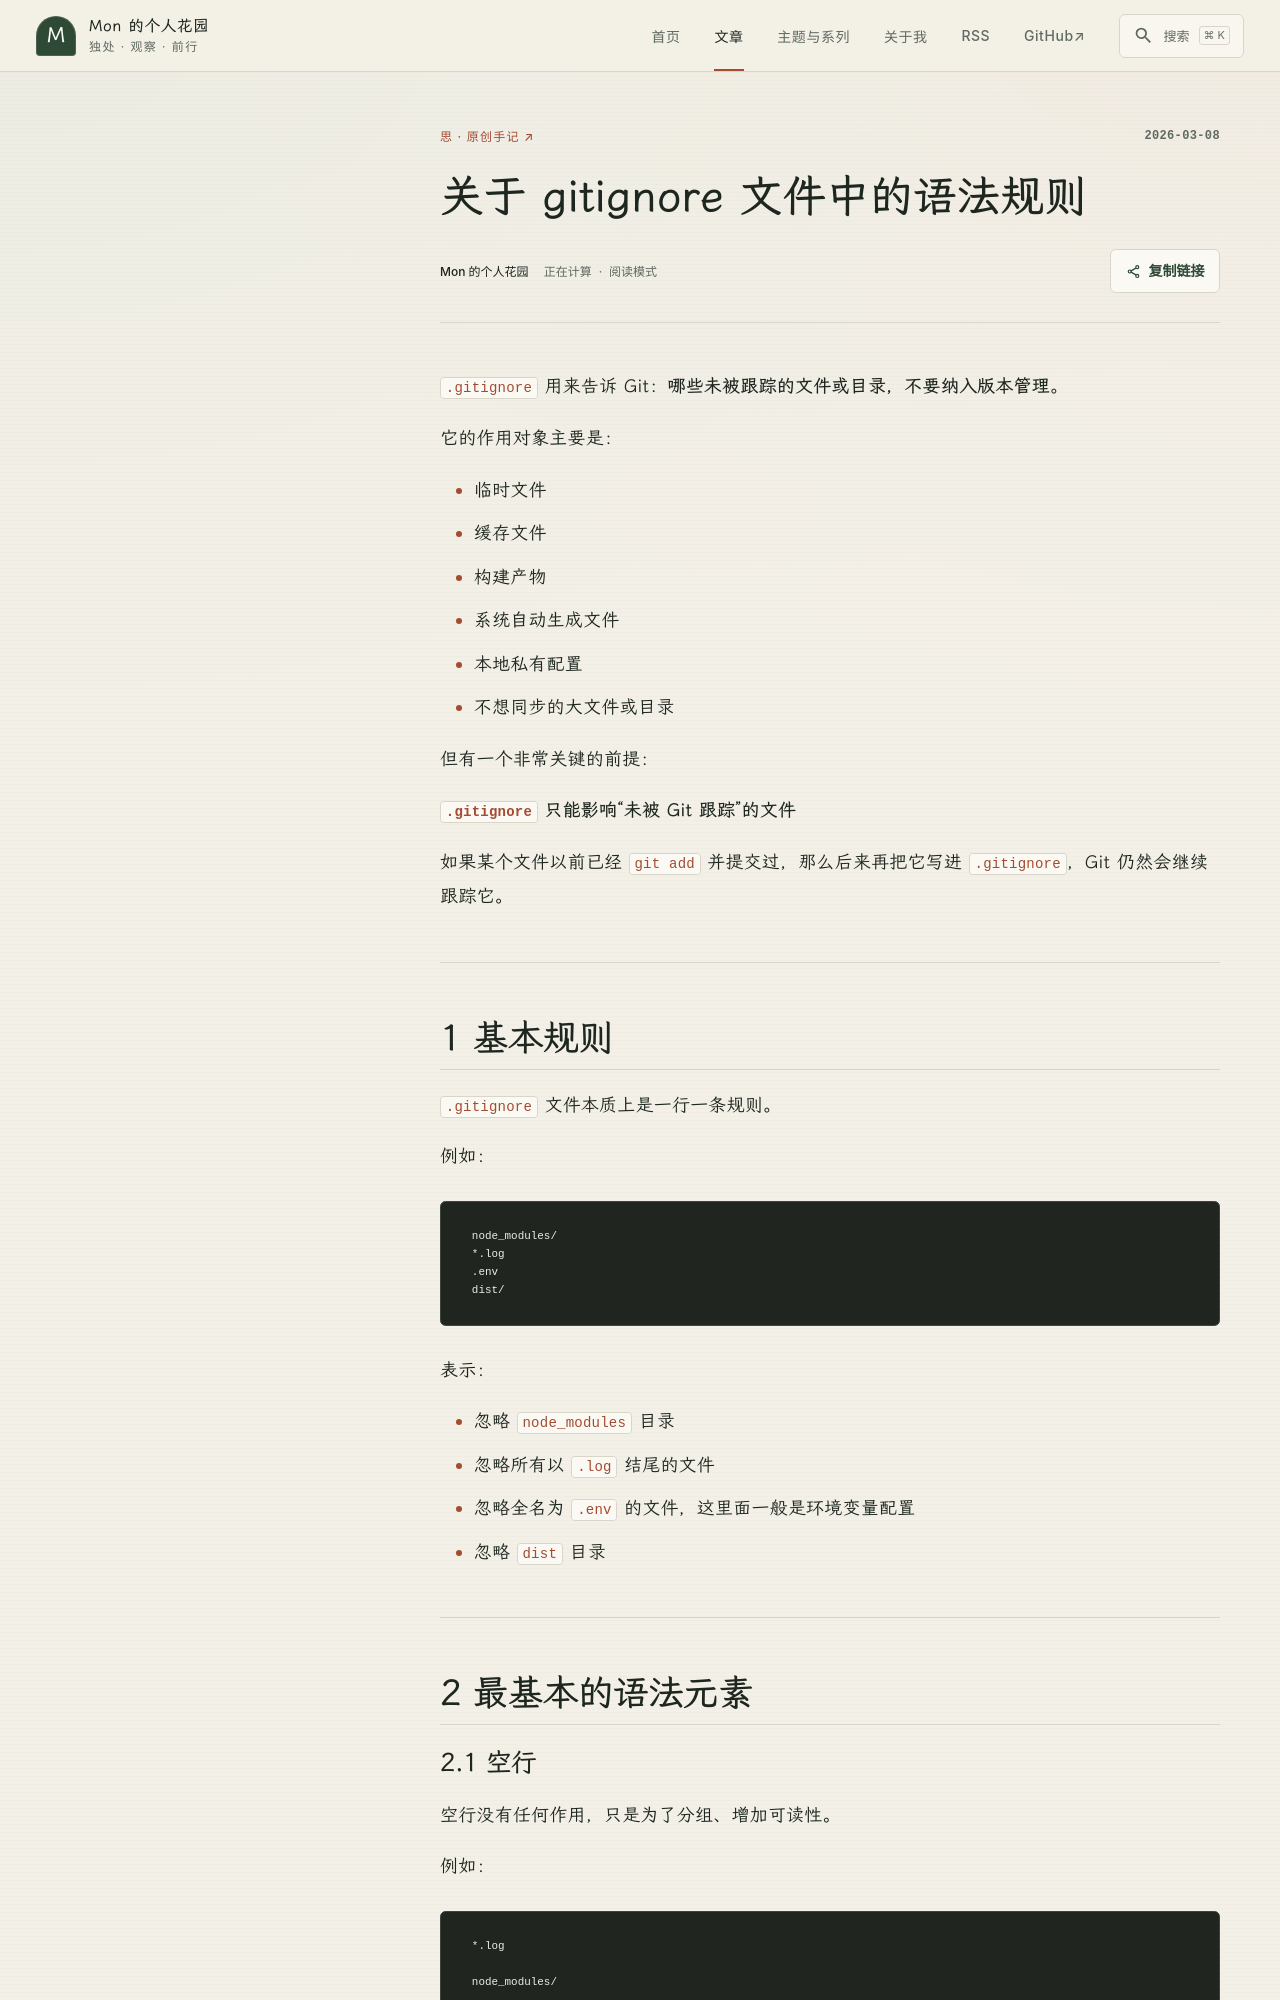

repository: NN66kk/Mon-Blog · page: D-Orginals/20260308160440/index.html · generator: mkdocs

---
title: "关于 gitignore 文件中的语法规则"
date: 2026-03-08T16:04:49+08:00
tags: 原创文章 
---

# 关于 `.gitignore` 文件中的语法规则

`.gitignore` 用来告诉 Git：**哪些未被跟踪的文件或目录，不要纳入版本管理**。

它的作用对象主要是：

-   临时文件
-   缓存文件
-   构建产物
-   系统自动生成文件
-   本地私有配置
-   不想同步的大文件或目录

但有一个非常关键的前提：

**`.gitignore` 只能影响“未被 Git 跟踪”的文件**

如果某个文件以前已经 `git add` 并提交过，那么后来再把它写进 `.gitignore`，Git 仍然会继续跟踪它。

---

## 1 基本规则

`.gitignore` 文件本质上是一行一条规则。

例如：

```gitignore
node_modules/
*.log
.env
dist/
```

表示：

-   忽略 `node_modules` 目录
-   忽略所有以 `.log` 结尾的文件
-   忽略全名为 `.env` 的文件，这里面一般是环境变量配置
-   忽略 `dist` 目录

---

## 2 最基本的语法元素
